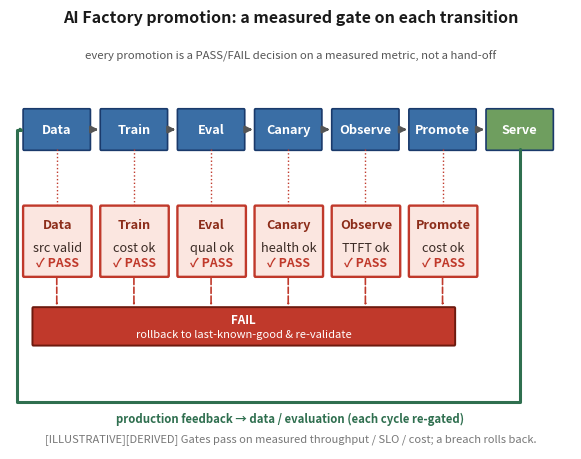

Source code (Python): (Note: this script raises an exception after producing the figure.)
import matplotlib
matplotlib.use('Agg')
import matplotlib.pyplot as plt
from matplotlib.patches import FancyBboxPatch, FancyArrowPatch
from matplotlib.path import Path

# ---- fig-21-2101: AI Factory promotion pipeline, MEASUREMENT GATE emphasis ----
# The forward chain is Data->Train->Eval->Canary->Observe->Promote->Serve.
# The point of this figure is NOT to show another CI/CD box-and-arrow chain:
# every stage is fronted by a MEASUREMENT GATE -- a pass/fail decision on a
# measured metric (throughput, SLO, cost, quality).  A gate that FAILs pulls
# the candidate back to rollback / last-known-good (red dashed branch).  The
# green arrow is the normal production feedback loop back to data + evaluation.
# 2026-09 review: the gate boxes carried three small text lines and read as
# visual texture.  Each gate is now a SHORT one-line criterion at a larger
# size (details live in the caption/body), and PASS is a compact badge.

fig, ax = plt.subplots(figsize=(6.1, 4.7))
fig._hermes_print_sized = True   # authored at 6.1in; regen must not re-boost/reflow
ax.set_xlim(0, 24); ax.set_ylim(0, 13.4); ax.axis('off')

ax.set_title('AI Factory promotion: a measured gate on each transition',
             fontsize=11.5, fontweight='bold', ha='center', color='#1a1a1a')
ax.text(12, 12.5, 'every promotion is a PASS/FAIL decision on a measured metric, not a hand-off',
        fontsize=8.2, ha='center', color='#555', style='italic')

# ---- stage row (blue) ----
stages  = ['Data', 'Train', 'Eval', 'Canary', 'Observe', 'Promote', 'Serve']
xs      = [0.6, 3.9, 7.2, 10.5, 13.8, 17.1, 20.4]
w, h, y = 2.8, 1.25, 9.6
for name, x in zip(stages, xs):
    fc = '#6f9e5f' if name == 'Serve' else '#3a6ea5'
    ax.add_patch(FancyBboxPatch((x, y), w, h, boxstyle='round,pad=0.04', fc=fc, ec='#1a3a6b', lw=1.2))
    ax.text(x + w/2, y + h/2, name, ha='center', va='center', fontsize=9.2, color='white', fontweight='bold')

# forward arrows along stage row
for x in xs[:-1]:
    ax.annotate('', xy=(x + w + 0.5, y + h/2), xytext=(x + w + 0.05, y + h/2),
                arrowprops=dict(arrowstyle='-|>', lw=1.7, color='#555'))

# ---- measurement gate row (orange), one beneath every non-terminal stage ----
# One-line short criterion per gate, larger type; PASS badge below.
gates = [
    ('Data',    'src valid'),
    ('Train',   'cost ok'),
    ('Eval',    'qual ok'),
    ('Canary',  'health ok'),
    ('Observe', 'TTFT ok'),
    ('Promote', 'cost ok'),
]
gy, gw, gh = 5.55, 2.85, 2.2
for (stage, crit), x in zip(gates, xs):
    ax.plot([x + w/2, x + w/2], [y, gy + gh], color='#c0392b', lw=1.0, ls=':', zorder=1)
    ax.add_patch(FancyBboxPatch((x, gy), gw, gh, boxstyle='round,pad=0.04',
                                fc='#fbe6e0', ec='#c0392b', lw=1.7, zorder=2))
    ax.text(x + gw/2, gy + gh - 0.58, stage, ha='center', va='center',
            fontsize=9.2, color='#8c2d1a', fontweight='bold', zorder=3)
    ax.text(x + gw/2, gy + gh - 1.30, crit, ha='center', va='center',
            fontsize=9.2, color='#3a2a24', zorder=3)
    ax.text(x + gw/2, gy + 0.42, '\u2713 PASS', ha='center', va='center',
            fontsize=8.8, color='#c0392b', fontweight='bold', zorder=3)

# ---- FAIL path: any gate that does not pass -> rollback / last-known-good ----
# The FAIL box must span from below the leftmost gate (Data, centre x=2.0) to below
# the rightmost (Promote, centre x=18.5) so every gate's dashed drop lands on it.
ax.add_patch(FancyBboxPatch((1.0, 3.35), 18.0, 1.15, boxstyle='round,pad=0.04',
                            fc='#c0392b', ec='#6d1a0e', lw=1.4))
ax.text(10.0, 4.14, 'FAIL', ha='center', va='center', fontsize=8.4, color='white', fontweight='bold')
ax.text(10.0, 3.68, 'rollback to last-known-good & re-validate', ha='center', va='center',
        fontsize=8.0, color='white')
# dashed links from the 6 GATED stages (xs[:6]; Serve is terminal, no gate) down to
# the FAIL node — any gate breach rolls back
for x in xs[:6]:
    ax.add_patch(FancyArrowPatch((x + w/2, gy), (x + w/2, 4.5),
                 arrowstyle='-|>', lw=1.2, color='#c0392b', ls='--', zorder=1))

# ---- green production feedback loop: Serve -> data / evaluation (bottom, clear of gates) ----
# Route the return leg to the LEFT of the Data gate box (x=0.3 < gate left edge 0.6)
# so the vertical segment no longer passes through the gate; enter the Data stage
# box at its left edge.
loopverts = [
    (xs[6] + w/2, y),                       # start: Serve bottom
    (xs[6] + w/2, 1.5), (0.3, 1.5),
    (0.3, y + h/2), (xs[0], y + h/2),       # end: Data stage left edge
]
loopcodes = [Path.MOVETO] + [Path.LINETO]*4
ax.add_patch(FancyArrowPatch(path=Path(loopverts, loopcodes), arrowstyle='-|>',
                             lw=2.2, color='#2f6f4f', zorder=1))
ax.text(12.0, 0.85, 'production feedback \u2192 data / evaluation (each cycle re-gated)',
        fontsize=8.2, ha='center', color='#2f6f4f', fontweight='bold')

ax.text(12.0, 0.25, '[ILLUSTRATIVE][DERIVED] Gates pass on measured throughput / SLO / cost; a breach rolls back.',
        fontsize=8.0, ha='center', color='#777')

plt.tight_layout()
plt.savefig('design/manuscript/chapter-21/figures/fig-21-2101.png', dpi=150)
import matplotlib as mpl
with mpl.rc_context({'pdf.fonttype': 42, 'ps.fonttype': 42}):
    plt.savefig('design/manuscript/chapter-21/figures/fig-21-2101.pdf')
plt.close()
print('wrote fig-21-2101')
